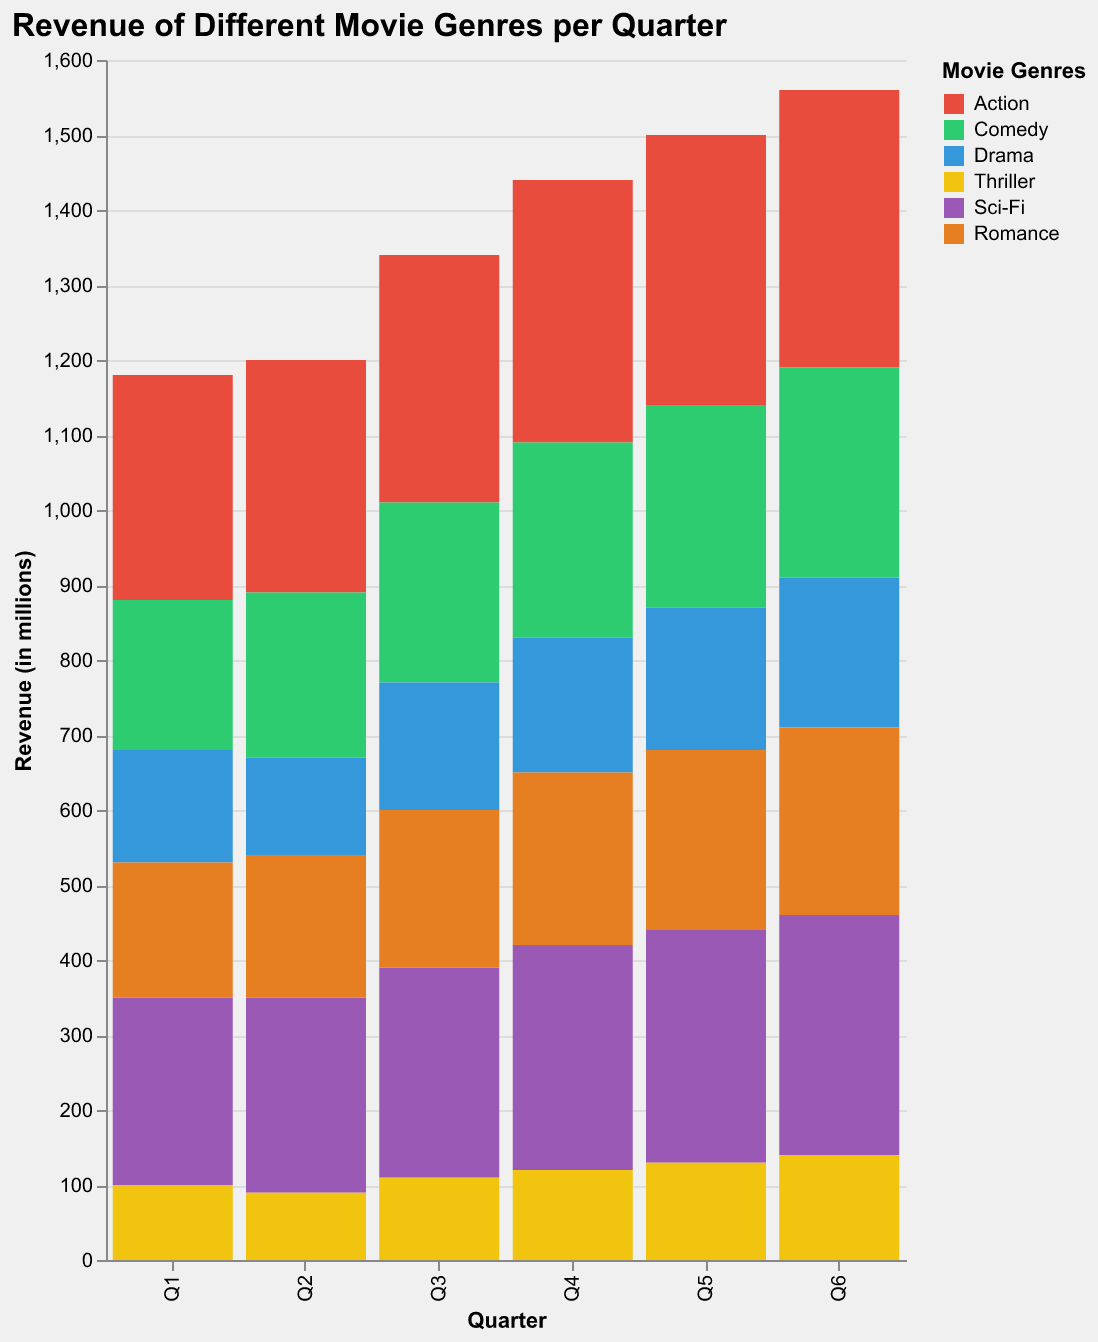

Values plotted in this chart, from the file beside it:
Quarter, Action, Comedy, Drama, Thriller, Sci-Fi, Romance
Q1, 300, 200, 150, 100, 250, 180
Q2, 310, 220, 130, 90, 260, 190
Q3, 330, 240, 170, 110, 280, 210
Q4, 350, 260, 180, 120, 300, 230
Q5, 360, 270, 190, 130, 310, 240
Q6, 370, 280, 200, 140, 320, 250
